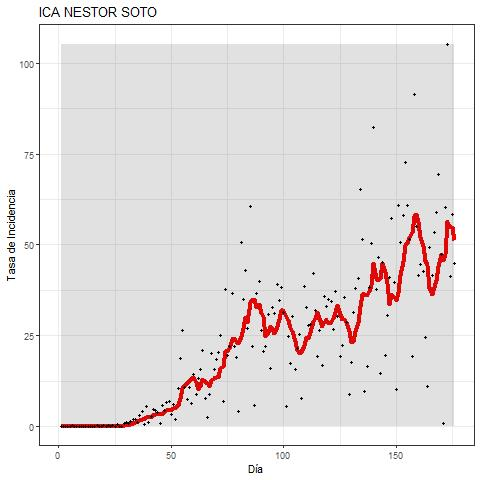

Values plotted in this chart, from the file beside it:
DATE, DD, MES, ANO, DIA, FECHA, INCIDENCIA, MEDIA_MOVIL
43896, 06, 03, 2020, 1, 20200306, 0, 0
43897, 07, 03, 2020, 2, 20200307, 0, 0
43898, 08, 03, 2020, 3, 20200308, 0, 0
43899, 09, 03, 2020, 4, 20200309, 0, 0
43900, 10, 03, 2020, 5, 20200310, 0, 0
43901, 11, 03, 2020, 6, 20200311, 0.2056, 0
43902, 12, 03, 2020, 7, 20200312, 0, 0.02937
43903, 13, 03, 2020, 8, 20200313, 0, 0.02937
43904, 14, 03, 2020, 9, 20200314, 0, 0.02937
43905, 15, 03, 2020, 10, 20200315, 0, 0.02937
43906, 16, 03, 2020, 11, 20200316, 0, 0.02937
43907, 17, 03, 2020, 12, 20200317, 0, 0.02937
43908, 18, 03, 2020, 13, 20200318, 0, 0
43909, 19, 03, 2020, 14, 20200319, 0, 0
43910, 20, 03, 2020, 15, 20200320, 0, 0
43911, 21, 03, 2020, 16, 20200321, 0, 0
43912, 22, 03, 2020, 17, 20200322, 0.2056, 0.02937
43913, 23, 03, 2020, 18, 20200323, 0, 0.02937
43914, 24, 03, 2020, 19, 20200324, 0, 0.02937
43915, 25, 03, 2020, 20, 20200325, 0.2056, 0.05875
43916, 26, 03, 2020, 21, 20200326, 0, 0.05875
43917, 27, 03, 2020, 22, 20200327, 0.2056, 0.08812
43918, 28, 03, 2020, 23, 20200328, 0, 0.08812
43919, 29, 03, 2020, 24, 20200329, 0.2056, 0.08812
43920, 30, 03, 2020, 25, 20200330, 0, 0.08812
43921, 31, 03, 2020, 26, 20200331, 0.6168, 0.1762
43922, 01, 04, 2020, 27, 20200401, 0, 0.1469
43923, 02, 04, 2020, 28, 20200402, 0, 0.1469
43924, 03, 04, 2020, 29, 20200403, 0.8225, 0.235
43925, 04, 04, 2020, 30, 20200404, 1.028, 0.3819
43926, 05, 04, 2020, 31, 20200405, 0.8225, 0.47
43927, 06, 04, 2020, 32, 20200406, 1.439, 0.6756
43928, 07, 04, 2020, 33, 20200407, 1.851, 0.8518
43929, 08, 04, 2020, 34, 20200408, 1.851, 1.116
43930, 09, 04, 2020, 35, 20200409, 1.028, 1.263
43931, 10, 04, 2020, 36, 20200410, 3.084, 1.586
43932, 11, 04, 2020, 37, 20200411, 4.112, 2.027
43933, 12, 04, 2020, 38, 20200412, 0.6168, 1.997
43934, 13, 04, 2020, 39, 20200413, 5.552, 2.585
43935, 14, 04, 2020, 40, 20200414, 1.234, 2.497
43936, 15, 04, 2020, 41, 20200415, 2.879, 2.644
43937, 16, 04, 2020, 42, 20200416, 4.729, 3.172
43938, 17, 04, 2020, 43, 20200417, 4.524, 3.378
43939, 18, 04, 2020, 44, 20200418, 3.907, 3.349
43940, 19, 04, 2020, 45, 20200419, 0.8225, 3.378
43941, 20, 04, 2020, 46, 20200420, 5.757, 3.407
43942, 21, 04, 2020, 47, 20200421, 4.524, 3.877
43943, 22, 04, 2020, 48, 20200422, 6.58, 4.406
43944, 23, 04, 2020, 49, 20200423, 6.991, 4.729
43945, 24, 04, 2020, 50, 20200424, 3.29, 4.553
43946, 25, 04, 2020, 51, 20200425, 6.168, 4.876
43947, 26, 04, 2020, 52, 20200426, 2.056, 5.052
43948, 27, 04, 2020, 53, 20200427, 10.49, 5.728
43949, 28, 04, 2020, 54, 20200428, 18.71, 7.755
43950, 29, 04, 2020, 55, 20200429, 26.52, 10.6
43951, 30, 04, 2020, 56, 20200430, 10.9, 11.16
43952, 01, 05, 2020, 57, 20200501, 7.608, 11.78
43953, 02, 05, 2020, 58, 20200502, 10.69, 12.43
43954, 03, 05, 2020, 59, 20200503, 6.374, 13.04
43955, 04, 05, 2020, 60, 20200504, 14.39, 13.6
... 119 more rows
